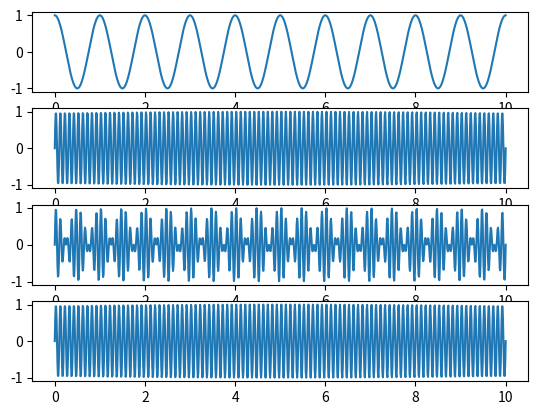

Reproduce this figure in Python.
import matplotlib.pyplot as plot
import numpy

t = numpy.linspace(0, 10, 1000)
portadora = numpy.cos(2 * numpy.pi * t)


def modulate(time, incoming_signal):
    modulacion = portadora * incoming_signal

    return modulacion


def demodulate(time, incoming_signal):
    demodulated = incoming_signal /   portadora

    return demodulated


def lin(t):
    y = t * 2 - 4

    return y


message = numpy.sin(20 * numpy.pi * t)

modulated_signal = modulate(t, message)
demodulated_signal = demodulate(t, modulated_signal)

_, subplot = plot.subplots(4, 1)

subplot[0].plot(t, portadora)
subplot[1].plot(t, message)
subplot[2].plot(t, modulated_signal)
subplot[3].plot(t, demodulated_signal)
plot.show()

